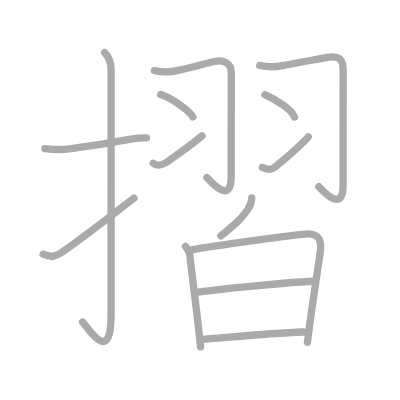
t = 0.00 s
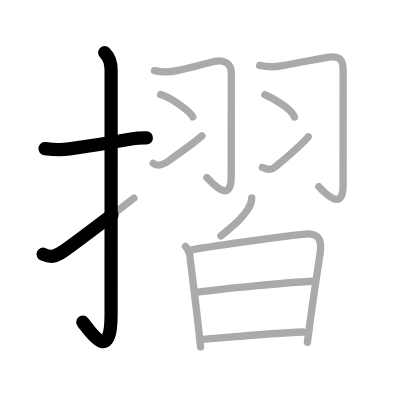
t = 2.75 s
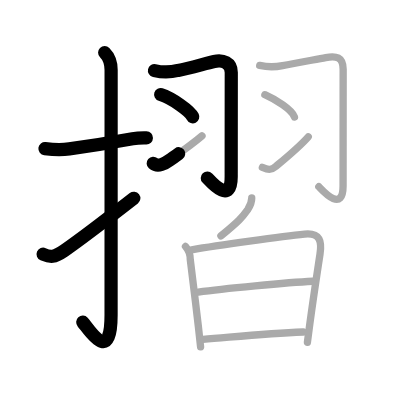
t = 5.50 s
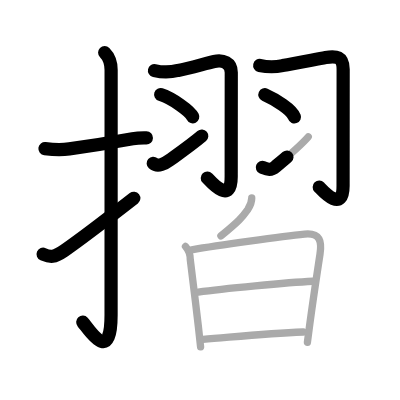
t = 8.50 s
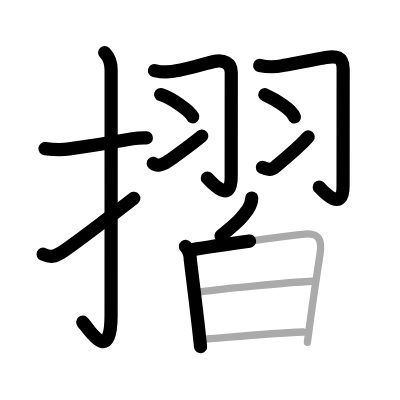
t = 11.25 s
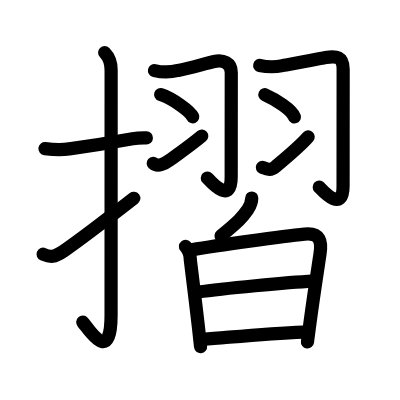
t = 14.00 s

The animated SVG that drew these frames (rendered in a browser with its animation timeline set to each time). Animation: 14 SMIL elements (animate=14); one cycle of 14.00 s.

<?xml version="1.0" standalone="no"?>
<!DOCTYPE svg PUBLIC "-//W3C//DTD SVG 1.1//EN"   "http://www.w3.org/Graphics/SVG/1.1/DTD/svg11.dtd">
<svg width="400px" height="400px"  version="1.1" xmlns="http://www.w3.org/2000/svg">
  <defs>
    <marker id="Triangle" viewBox="0 0 10 10" refX="0" refY="5" markerUnits="strokeWidth" markerWidth="3" style="stroke-opacity:0%;fill:#aaaaaa;" markerHeight="2" orient="auto">
      <path d="M 0 0 L 10 5 L 0 10 z" />
    </marker>
    
    <marker id="Arrow" viewBox="0 0 10 10" refX="5" refY="5" markerUnits="strokeWidth" markerWidth="1.8" style="stroke-opacity:0%;fill:#770000;" markerHeight="2" orient="auto">
      <path d="M 0 4 L 6 4 L 4 1 L 10 5 L 4 9 L 6 6 L 0 6 z" />
        <circle cx="5" cy="5" r="5" />
      </marker>
    
    <marker id="TriangleRed" viewBox="0 0 10 10" refX="0" refY="5" markerUnits="strokeWidth" markerWidth="3" style="stroke-opacity:0%;fill:#CC0000;" markerHeight="2" orient="auto">
      <path d="M 0 0 L 10 5 L 0 10 z" />
    </marker>
    
    <marker id="ArrowRed" viewBox="0 0 10 10" refX="5" refY="5" markerUnits="strokeWidth" markerWidth="1.8" style="stroke-opacity:0%;fill:#CC0000;" markerHeight="2" orient="auto">
      <path d="M 0 4 L 6 4 L 4 1 L 10 5 L 4 9 L 6 6 L 0 6 z" />
        <circle cx="5" cy="5" r="5" />
      </marker>
    
  </defs>
  
  <path style="fill:#ffffff; fill-opacity:100%; fill-rule:evenodd; stroke-width:0;" d="M 0 0 L 400px 0 L 400px 400px L 0 400px L 0 0" />

  <g transform="scale(3.6697247706422 3.6697247706422)">
<path style="fill:none; fill-opacity:0%; fill-rule:evenodd; stroke:#aaaaaa; stroke-opacity:100%; stroke-width: 1.5pt; stroke-linejoin:round; stroke-linecap:round;" d="M12.25 40.5c2.29 0.27 4.27 0.4 6.63 0.07c4.56-0.62 10.74-1.57 17.25-2.75c1.25-0.23 2.51-0.27 3.78-0.24"></path>
<path style="fill:none; fill-opacity:0%; fill-rule:evenodd; stroke:#aaaaaa; stroke-opacity:100%; stroke-width: 1.5pt; stroke-linejoin:round; stroke-linecap:round;" d="M28.52 14.33c1.2 1.2 1.76 2.67 1.76 4.77c0 14.56-0.01 61.69-0.01 66.65c0 14.25-6.32 3.53-7.77 2"></path>
<path style="fill:none; fill-opacity:0%; fill-rule:evenodd; stroke:#aaaaaa; stroke-opacity:100%; stroke-width: 1.5pt; stroke-linejoin:round; stroke-linecap:round;" d="M11.75 69.27c2 0.86 2.99 0.94 5.72-0.94c1.61-1.11 12.2-9.02 19.03-14.33"></path>
<path style="fill:none; fill-opacity:0%; fill-rule:evenodd; stroke:#aaaaaa; stroke-opacity:100%; stroke-width: 1.5pt; stroke-linejoin:round; stroke-linecap:round;" d="M42.09 19.24c2.18 0.5 4.32 0.49 6.42-0.05c3.38-0.67 7.57-1.93 9.86-2.43c2.4-0.53 4.65 0.36 4.65 2.97c0 2.46-0.02 17.89-0.02 28.4c0 8.12-5.93 0.93-6.61 0.28"></path>
<path style="fill:none; fill-opacity:0%; fill-rule:evenodd; stroke:#aaaaaa; stroke-opacity:100%; stroke-width: 1.5pt; stroke-linejoin:round; stroke-linecap:round;" d="M43.78 25.77c3.18 1.02 7.96 4.46 8.75 6.06"></path>
<path style="fill:none; fill-opacity:0%; fill-rule:evenodd; stroke:#aaaaaa; stroke-opacity:100%; stroke-width: 1.5pt; stroke-linejoin:round; stroke-linecap:round;" d="M41.75 44.5c1.25 1.09 3.28 0.06 4.53-0.88c0.73-0.55 5.64-3.95 8.76-6.6"></path>
<path style="fill:none; fill-opacity:0%; fill-rule:evenodd; stroke:#aaaaaa; stroke-opacity:100%; stroke-width: 1.5pt; stroke-linejoin:round; stroke-linecap:round;" d="M70.77 17.83c2.1 0.47 4.17 0.48 6.23 0.05c3.67-0.63 9.17-1.73 11.76-2.2c2.82-0.5 4.75-0.25 4.75 3.22c0 2.61-0.02 21.19-0.02 31.69c0 7.9-5.93 0.93-6.61 0.28"></path>
<path style="fill:none; fill-opacity:0%; fill-rule:evenodd; stroke:#aaaaaa; stroke-opacity:100%; stroke-width: 1.5pt; stroke-linejoin:round; stroke-linecap:round;" d="M72.18 25.81c2.93 1.31 7.33 4.02 8.06 6.06"></path>
<path style="fill:none; fill-opacity:0%; fill-rule:evenodd; stroke:#aaaaaa; stroke-opacity:100%; stroke-width: 1.5pt; stroke-linejoin:round; stroke-linecap:round;" d="M71.5 45.62c1.5 0.63 2.36 0.84 3.64-0.26c0.76-0.65 6.29-5.14 8.86-8.08"></path>
<path style="fill:none; fill-opacity:0%; fill-rule:evenodd; stroke:#aaaaaa; stroke-opacity:100%; stroke-width: 1.5pt; stroke-linejoin:round; stroke-linecap:round;" d="M68.6 53.96c0 1.29-0.5 2.23-1.04 3.07c-1.68 2.34-2.31 3.09-7.36 7.26"></path>
<path style="fill:none; fill-opacity:0%; fill-rule:evenodd; stroke:#aaaaaa; stroke-opacity:100%; stroke-width: 1.5pt; stroke-linejoin:round; stroke-linecap:round;" d="M50.54 67.15c0.9 1.05 1.33 2.25 1.31 3.61c0.59 4.74 1.53 12.36 2.22 18.36c0.23 2.04 0.44 3.9 0.59 5.39"></path>
<path style="fill:none; fill-opacity:0%; fill-rule:evenodd; stroke:#aaaaaa; stroke-opacity:100%; stroke-width: 1.5pt; stroke-linejoin:round; stroke-linecap:round;" d="M52.23 68.06c6.96-1.18 24.82-3.68 30.78-4.27c4.3-0.43 4.71 2.06 4.19 5.45c-0.76 5.06-1.69 11.01-2.75 18.87c-0.22 1.63-0.45 3.35-0.68 5.15"></path>
<path style="fill:none; fill-opacity:0%; fill-rule:evenodd; stroke:#aaaaaa; stroke-opacity:100%; stroke-width: 1.5pt; stroke-linejoin:round; stroke-linecap:round;" d="M54.04 79.58c6.51-0.94 24.48-2.62 31.16-2.95"></path>
<path style="fill:none; fill-opacity:0%; fill-rule:evenodd; stroke:#aaaaaa; stroke-opacity:100%; stroke-width: 1.5pt; stroke-linejoin:round; stroke-linecap:round;" d="M55.32 92.48c9.18-0.73 17.55-1.6 27.3-2"></path>

<path style="fill:none; fill-opacity:0%; fill-rule:evenodd; stroke:#000000; stroke-opacity:100%; stroke-width: 2.7pt; stroke-linejoin:round; stroke-linecap:round;" d="M12.25 40.5c2.29 0.27 4.27 0.4 6.63 0.07c4.56-0.62 10.74-1.57 17.25-2.75c1.25-0.23 2.51-0.27 3.78-0.24" pathLength="100" stroke-dashoffset="100" stroke-dasharray="100 105"><animate id="dashAnim1" attributeName="stroke-dashoffset" from="100" to="0" dur="1s" calcMode="linear" fill="freeze"/></path>
<path style="fill:none; fill-opacity:0%; fill-rule:evenodd; stroke:#000000; stroke-opacity:100%; stroke-width: 2.7pt; stroke-linejoin:round; stroke-linecap:round;" d="M28.52 14.33c1.2 1.2 1.76 2.67 1.76 4.77c0 14.56-0.01 61.69-0.01 66.65c0 14.25-6.32 3.53-7.77 2" pathLength="100" stroke-dashoffset="100" stroke-dasharray="100 105"><animate id="dashAnim2" attributeName="stroke-dashoffset" from="100" to="0" dur="1s" calcMode="linear" begin="dashAnim1.end" fill="freeze"/></path>
<path style="fill:none; fill-opacity:0%; fill-rule:evenodd; stroke:#000000; stroke-opacity:100%; stroke-width: 2.7pt; stroke-linejoin:round; stroke-linecap:round;" d="M11.75 69.27c2 0.86 2.99 0.94 5.72-0.94c1.61-1.11 12.2-9.02 19.03-14.33" pathLength="100" stroke-dashoffset="100" stroke-dasharray="100 105"><animate id="dashAnim3" attributeName="stroke-dashoffset" from="100" to="0" dur="1s" calcMode="linear" begin="dashAnim2.end" fill="freeze"/></path>
<path style="fill:none; fill-opacity:0%; fill-rule:evenodd; stroke:#000000; stroke-opacity:100%; stroke-width: 2.7pt; stroke-linejoin:round; stroke-linecap:round;" d="M42.09 19.24c2.18 0.5 4.32 0.49 6.42-0.05c3.38-0.67 7.57-1.93 9.86-2.43c2.4-0.53 4.65 0.36 4.65 2.97c0 2.46-0.02 17.89-0.02 28.4c0 8.12-5.93 0.93-6.61 0.28" pathLength="100" stroke-dashoffset="100" stroke-dasharray="100 105"><animate id="dashAnim4" attributeName="stroke-dashoffset" from="100" to="0" dur="1s" calcMode="linear" begin="dashAnim3.end" fill="freeze"/></path>
<path style="fill:none; fill-opacity:0%; fill-rule:evenodd; stroke:#000000; stroke-opacity:100%; stroke-width: 2.7pt; stroke-linejoin:round; stroke-linecap:round;" d="M43.78 25.77c3.18 1.02 7.96 4.46 8.75 6.06" pathLength="100" stroke-dashoffset="100" stroke-dasharray="100 105"><animate id="dashAnim5" attributeName="stroke-dashoffset" from="100" to="0" dur="1s" calcMode="linear" begin="dashAnim4.end" fill="freeze"/></path>
<path style="fill:none; fill-opacity:0%; fill-rule:evenodd; stroke:#000000; stroke-opacity:100%; stroke-width: 2.7pt; stroke-linejoin:round; stroke-linecap:round;" d="M41.75 44.5c1.25 1.09 3.28 0.06 4.53-0.88c0.73-0.55 5.64-3.95 8.76-6.6" pathLength="100" stroke-dashoffset="100" stroke-dasharray="100 105"><animate id="dashAnim6" attributeName="stroke-dashoffset" from="100" to="0" dur="1s" calcMode="linear" begin="dashAnim5.end" fill="freeze"/></path>
<path style="fill:none; fill-opacity:0%; fill-rule:evenodd; stroke:#000000; stroke-opacity:100%; stroke-width: 2.7pt; stroke-linejoin:round; stroke-linecap:round;" d="M70.77 17.83c2.1 0.47 4.17 0.48 6.23 0.05c3.67-0.63 9.17-1.73 11.76-2.2c2.82-0.5 4.75-0.25 4.75 3.22c0 2.61-0.02 21.19-0.02 31.69c0 7.9-5.93 0.93-6.61 0.28" pathLength="100" stroke-dashoffset="100" stroke-dasharray="100 105"><animate id="dashAnim7" attributeName="stroke-dashoffset" from="100" to="0" dur="1s" calcMode="linear" begin="dashAnim6.end" fill="freeze"/></path>
<path style="fill:none; fill-opacity:0%; fill-rule:evenodd; stroke:#000000; stroke-opacity:100%; stroke-width: 2.7pt; stroke-linejoin:round; stroke-linecap:round;" d="M72.18 25.81c2.93 1.31 7.33 4.02 8.06 6.06" pathLength="100" stroke-dashoffset="100" stroke-dasharray="100 105"><animate id="dashAnim8" attributeName="stroke-dashoffset" from="100" to="0" dur="1s" calcMode="linear" begin="dashAnim7.end" fill="freeze"/></path>
<path style="fill:none; fill-opacity:0%; fill-rule:evenodd; stroke:#000000; stroke-opacity:100%; stroke-width: 2.7pt; stroke-linejoin:round; stroke-linecap:round;" d="M71.5 45.62c1.5 0.63 2.36 0.84 3.64-0.26c0.76-0.65 6.29-5.14 8.86-8.08" pathLength="100" stroke-dashoffset="100" stroke-dasharray="100 105"><animate id="dashAnim9" attributeName="stroke-dashoffset" from="100" to="0" dur="1s" calcMode="linear" begin="dashAnim8.end" fill="freeze"/></path>
<path style="fill:none; fill-opacity:0%; fill-rule:evenodd; stroke:#000000; stroke-opacity:100%; stroke-width: 2.7pt; stroke-linejoin:round; stroke-linecap:round;" d="M68.6 53.96c0 1.29-0.5 2.23-1.04 3.07c-1.68 2.34-2.31 3.09-7.36 7.26" pathLength="100" stroke-dashoffset="100" stroke-dasharray="100 105"><animate id="dashAnim10" attributeName="stroke-dashoffset" from="100" to="0" dur="1s" calcMode="linear" begin="dashAnim9.end" fill="freeze"/></path>
<path style="fill:none; fill-opacity:0%; fill-rule:evenodd; stroke:#000000; stroke-opacity:100%; stroke-width: 2.7pt; stroke-linejoin:round; stroke-linecap:round;" d="M50.54 67.15c0.9 1.05 1.33 2.25 1.31 3.61c0.59 4.74 1.53 12.36 2.22 18.36c0.23 2.04 0.44 3.9 0.59 5.39" pathLength="100" stroke-dashoffset="100" stroke-dasharray="100 105"><animate id="dashAnim11" attributeName="stroke-dashoffset" from="100" to="0" dur="1s" calcMode="linear" begin="dashAnim10.end" fill="freeze"/></path>
<path style="fill:none; fill-opacity:0%; fill-rule:evenodd; stroke:#000000; stroke-opacity:100%; stroke-width: 2.7pt; stroke-linejoin:round; stroke-linecap:round;" d="M52.23 68.06c6.96-1.18 24.82-3.68 30.78-4.27c4.3-0.43 4.71 2.06 4.19 5.45c-0.76 5.06-1.69 11.01-2.75 18.87c-0.22 1.63-0.45 3.35-0.68 5.15" pathLength="100" stroke-dashoffset="100" stroke-dasharray="100 105"><animate id="dashAnim12" attributeName="stroke-dashoffset" from="100" to="0" dur="1s" calcMode="linear" begin="dashAnim11.end" fill="freeze"/></path>
<path style="fill:none; fill-opacity:0%; fill-rule:evenodd; stroke:#000000; stroke-opacity:100%; stroke-width: 2.7pt; stroke-linejoin:round; stroke-linecap:round;" d="M54.04 79.58c6.51-0.94 24.48-2.62 31.16-2.95" pathLength="100" stroke-dashoffset="100" stroke-dasharray="100 105"><animate id="dashAnim13" attributeName="stroke-dashoffset" from="100" to="0" dur="1s" calcMode="linear" begin="dashAnim12.end" fill="freeze"/></path>
<path style="fill:none; fill-opacity:0%; fill-rule:evenodd; stroke:#000000; stroke-opacity:100%; stroke-width: 2.7pt; stroke-linejoin:round; stroke-linecap:round;" d="M55.32 92.48c9.18-0.73 17.55-1.6 27.3-2" pathLength="100" stroke-dashoffset="100" stroke-dasharray="100 105"><animate id="dashAnim14" attributeName="stroke-dashoffset" from="100" to="0" dur="1s" calcMode="linear" begin="dashAnim13.end" fill="freeze"/></path>

</g>

</svg>  
          
